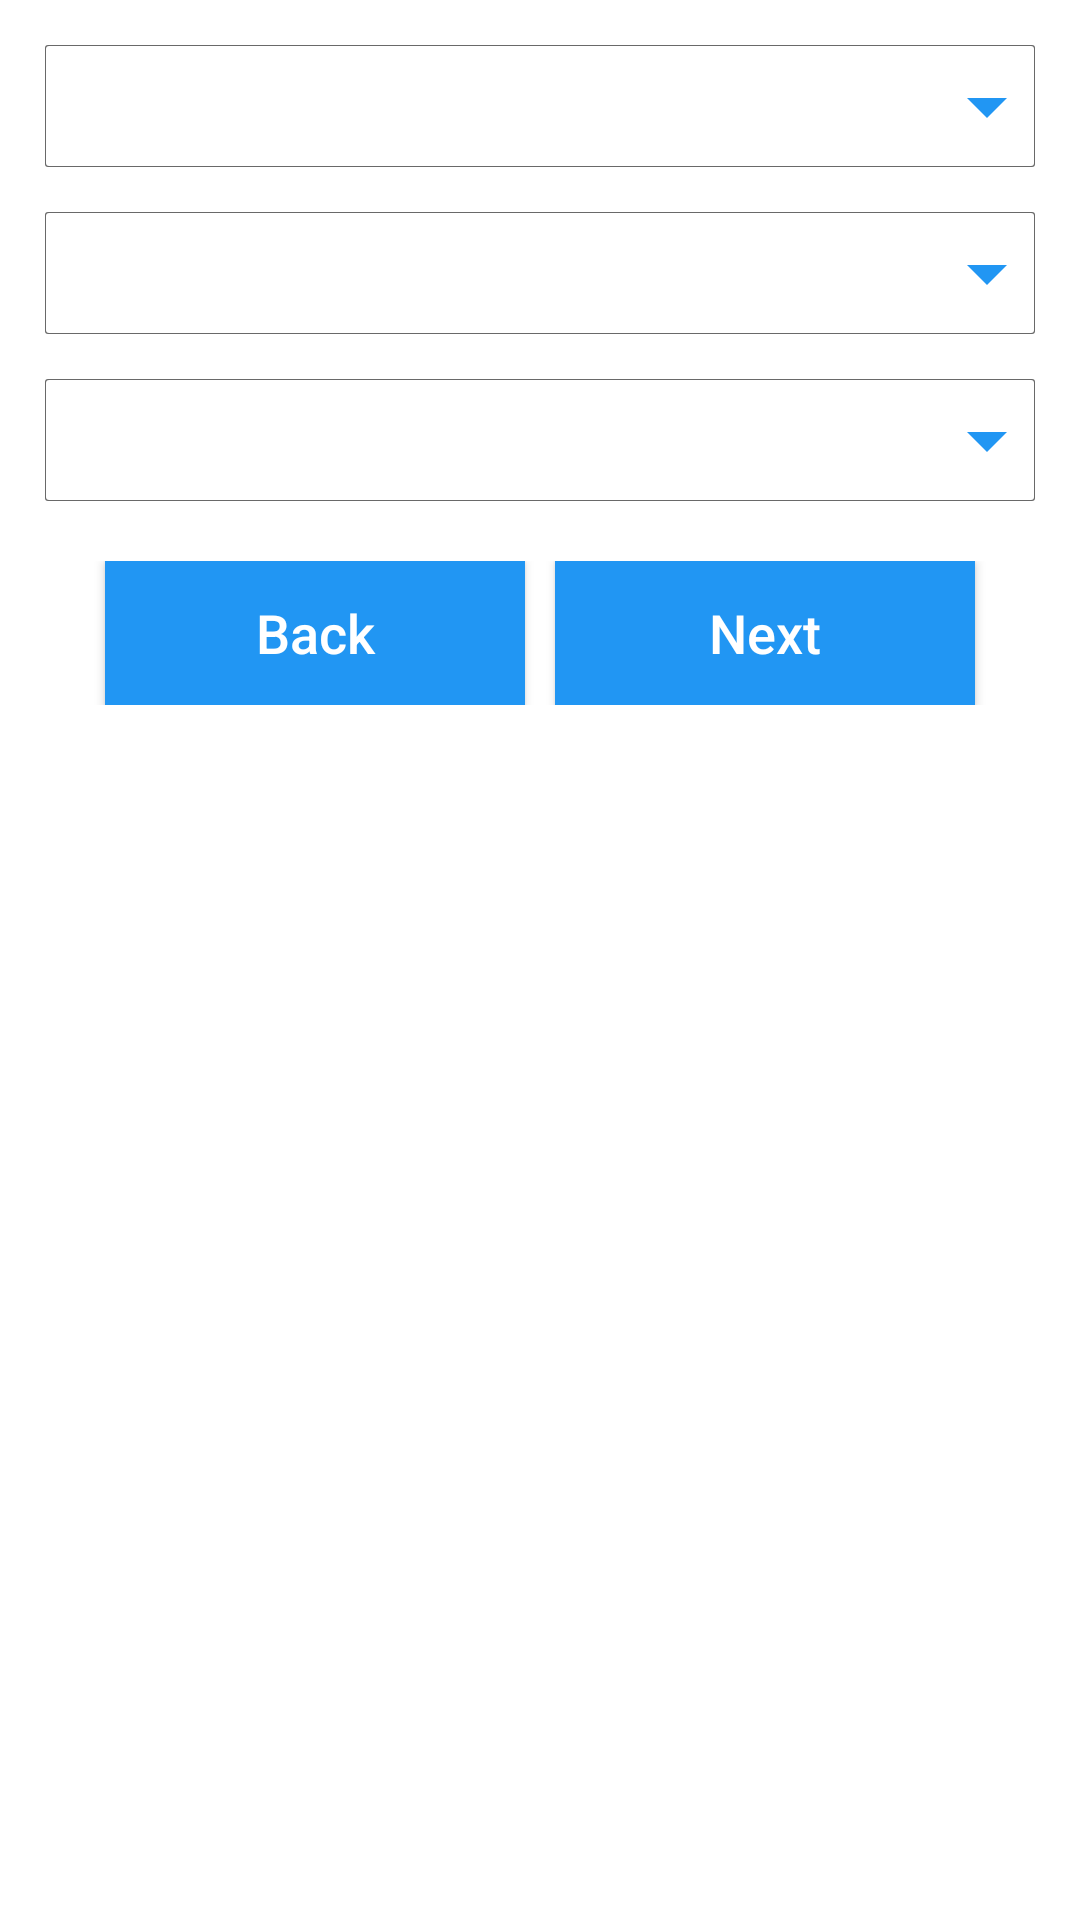

Android layout source for this screen:
<!-- AndroidManifest.xml: application theme AppTheme -->
<!-- res/layout/add_customer_details_five.xml -->
<?xml version="1.0" encoding="utf-8"?>
<ScrollView xmlns:android="http://schemas.android.com/apk/res/android"
    xmlns:tools="http://schemas.android.com/tools"
    android:layout_width="match_parent"
    android:layout_height="match_parent"
    android:fillViewport="true">

    <LinearLayout xmlns:android="http://schemas.android.com/apk/res/android"
        android:layout_width="match_parent"
        android:layout_height="wrap_content"
        android:gravity="center_horizontal"
        android:orientation="vertical"
        android:padding="15dp">

        <RelativeLayout
            android:layout_width="match_parent"
            android:layout_height="wrap_content"
            android:gravity="center"
            android:visibility="visible">

            <Spinner
                android:id="@+id/spnrCountry"
                android:layout_width="match_parent"
                android:layout_height="wrap_content"
                android:background="@drawable/edit_text_style"
                android:overlapAnchor="false"
                android:spinnerMode="dropdown"
                android:textAlignment="textStart"
                tools:ignore="RtlCompat,UnusedAttribute" />

            <ImageView
                android:layout_width="wrap_content"
                android:layout_height="wrap_content"
                android:layout_alignParentEnd="true"
                android:layout_alignParentRight="true"
                android:layout_centerInParent="true"
                android:clickable="false"
                android:contentDescription="@string/app_name"
                android:focusable="false"
                android:focusableInTouchMode="false"
                android:src="@drawable/ic_arrow_drop_down_blue_32dp" />

        </RelativeLayout>

        <RelativeLayout
            android:layout_width="match_parent"
            android:layout_height="wrap_content"
            android:layout_marginTop="15dp"
            android:gravity="center"
            android:visibility="visible">

            <Spinner
                android:id="@+id/spnrState"
                android:layout_width="match_parent"
                android:layout_height="wrap_content"
                android:background="@drawable/edit_text_style"
                android:overlapAnchor="false"
                android:spinnerMode="dropdown"
                android:textAlignment="textStart"
                tools:ignore="RtlCompat,UnusedAttribute" />

            <ImageView
                android:layout_width="wrap_content"
                android:layout_height="wrap_content"
                android:layout_alignParentEnd="true"
                android:layout_alignParentRight="true"
                android:layout_centerInParent="true"
                android:clickable="false"
                android:contentDescription="@string/app_name"
                android:focusable="false"
                android:focusableInTouchMode="false"
                android:src="@drawable/ic_arrow_drop_down_blue_32dp" />

        </RelativeLayout>

        <RelativeLayout
            android:layout_width="match_parent"
            android:layout_height="wrap_content"
            android:layout_marginTop="15dp"
            android:gravity="center"
            android:visibility="visible">

            <Spinner
                android:id="@+id/spnrCity"
                android:layout_width="match_parent"
                android:layout_height="wrap_content"
                android:background="@drawable/edit_text_style"
                android:overlapAnchor="false"
                android:spinnerMode="dropdown"
                android:textAlignment="textStart"
                tools:ignore="RtlCompat,UnusedAttribute" />

            <ImageView
                android:layout_width="wrap_content"
                android:layout_height="wrap_content"
                android:layout_alignParentEnd="true"
                android:layout_alignParentRight="true"
                android:layout_centerInParent="true"
                android:clickable="false"
                android:contentDescription="@string/app_name"
                android:focusable="false"
                android:focusableInTouchMode="false"
                android:src="@drawable/ic_arrow_drop_down_blue_32dp" />

        </RelativeLayout>

        <LinearLayout
            android:layout_width="match_parent"
            android:layout_height="wrap_content"
            android:layout_marginTop="20dp"
            android:gravity="center"
            android:orientation="horizontal">

            <Button
                android:id="@+id/btnBack"
                android:layout_width="140dp"
                android:layout_height="wrap_content"
                android:layout_marginEnd="5dp"
                android:layout_marginRight="5dp"
                android:background="@color/colorPrimary"
                android:text="@string/back_text"
                android:textAllCaps="false"
                android:textColor="@color/colorWhite"
                android:textSize="18sp"
                tools:ignore="ButtonStyle" />

            <Button
                android:id="@+id/btnNext"
                android:layout_width="140dp"
                android:layout_height="wrap_content"
                android:layout_marginLeft="5dp"
                android:layout_marginStart="5dp"
                android:background="@color/colorPrimary"
                android:text="@string/next_text"
                android:textAllCaps="false"
                android:textColor="@color/colorWhite"
                android:textSize="18sp"
                tools:ignore="ButtonStyle" />

        </LinearLayout>

    </LinearLayout>

</ScrollView>
<!-- resources referenced by this layout -->
<resources>
  <color name="colorPrimary">#2196F3</color>
  <color name="colorWhite">#FFFFFF</color>
  <!-- drawable edit_text_style (drawable) -->
  <?xml version="1.0" encoding="utf-8"?>
  <layer-list xmlns:android="http://schemas.android.com/apk/res/android">
      <item>
          <shape android:shape="rectangle">
              <solid android:color="@color/colorGrayDark" />
              <corners android:radius="1dp" />
          </shape>
      </item>
  
      <item
          android:bottom="0.5dp"
          android:left="0.5dp"
          android:right="0.5dp"
          android:top="0.5dp">
          <shape android:shape="rectangle">
              <solid android:color="@android:color/white" />
              <size android:height="40dp" />
              <corners
                  android:bottomLeftRadius="1dp"
                  android:bottomRightRadius="1dp"
                  android:topLeftRadius="1dp"
                  android:topRightRadius="1dp" />
          </shape>
      </item>
  </layer-list>
  <!-- drawable ic_arrow_drop_down_blue_32dp (drawable) -->
  <vector xmlns:android="http://schemas.android.com/apk/res/android"
      android:width="32dp"
      android:height="32dp"
      android:viewportHeight="24.0"
      android:viewportWidth="24.0">
      <path
          android:fillColor="#FF2196F3"
          android:pathData="M7,10l5,5 5,-5z" />
  </vector>
  <string name="app_name">SLS Group</string>
  <string name="back_text">Back</string>
  <string name="next_text">Next</string>
  <style name="AppTheme" parent="Theme.AppCompat.Light.NoActionBar">
          
          <item name="android:windowContentOverlay">@null</item>
          <item name="colorPrimary">@color/colorPrimary</item>
          <item name="colorPrimaryDark">@color/colorPrimaryDark</item>
          <item name="colorAccent">@color/colorAccent</item>
          <item name="android:windowBackground">@color/colorWhite</item>
          <item name="android:textAllCaps">false</item>
          <item name="android:textSize">16sp</item>
          <item name="drawerArrowStyle">@style/DrawerArrowStyle</item>
      </style>
  <color name="colorGrayDark">#696969</color>
  <color name="colorPrimaryDark">#1E88E5</color>
  <color name="colorAccent">#42A5F5</color>
  <style name="DrawerArrowStyle" parent="Widget.AppCompat.DrawerArrowToggle">
          <item name="color">@android:color/white</item>
      </style>
</resources>
